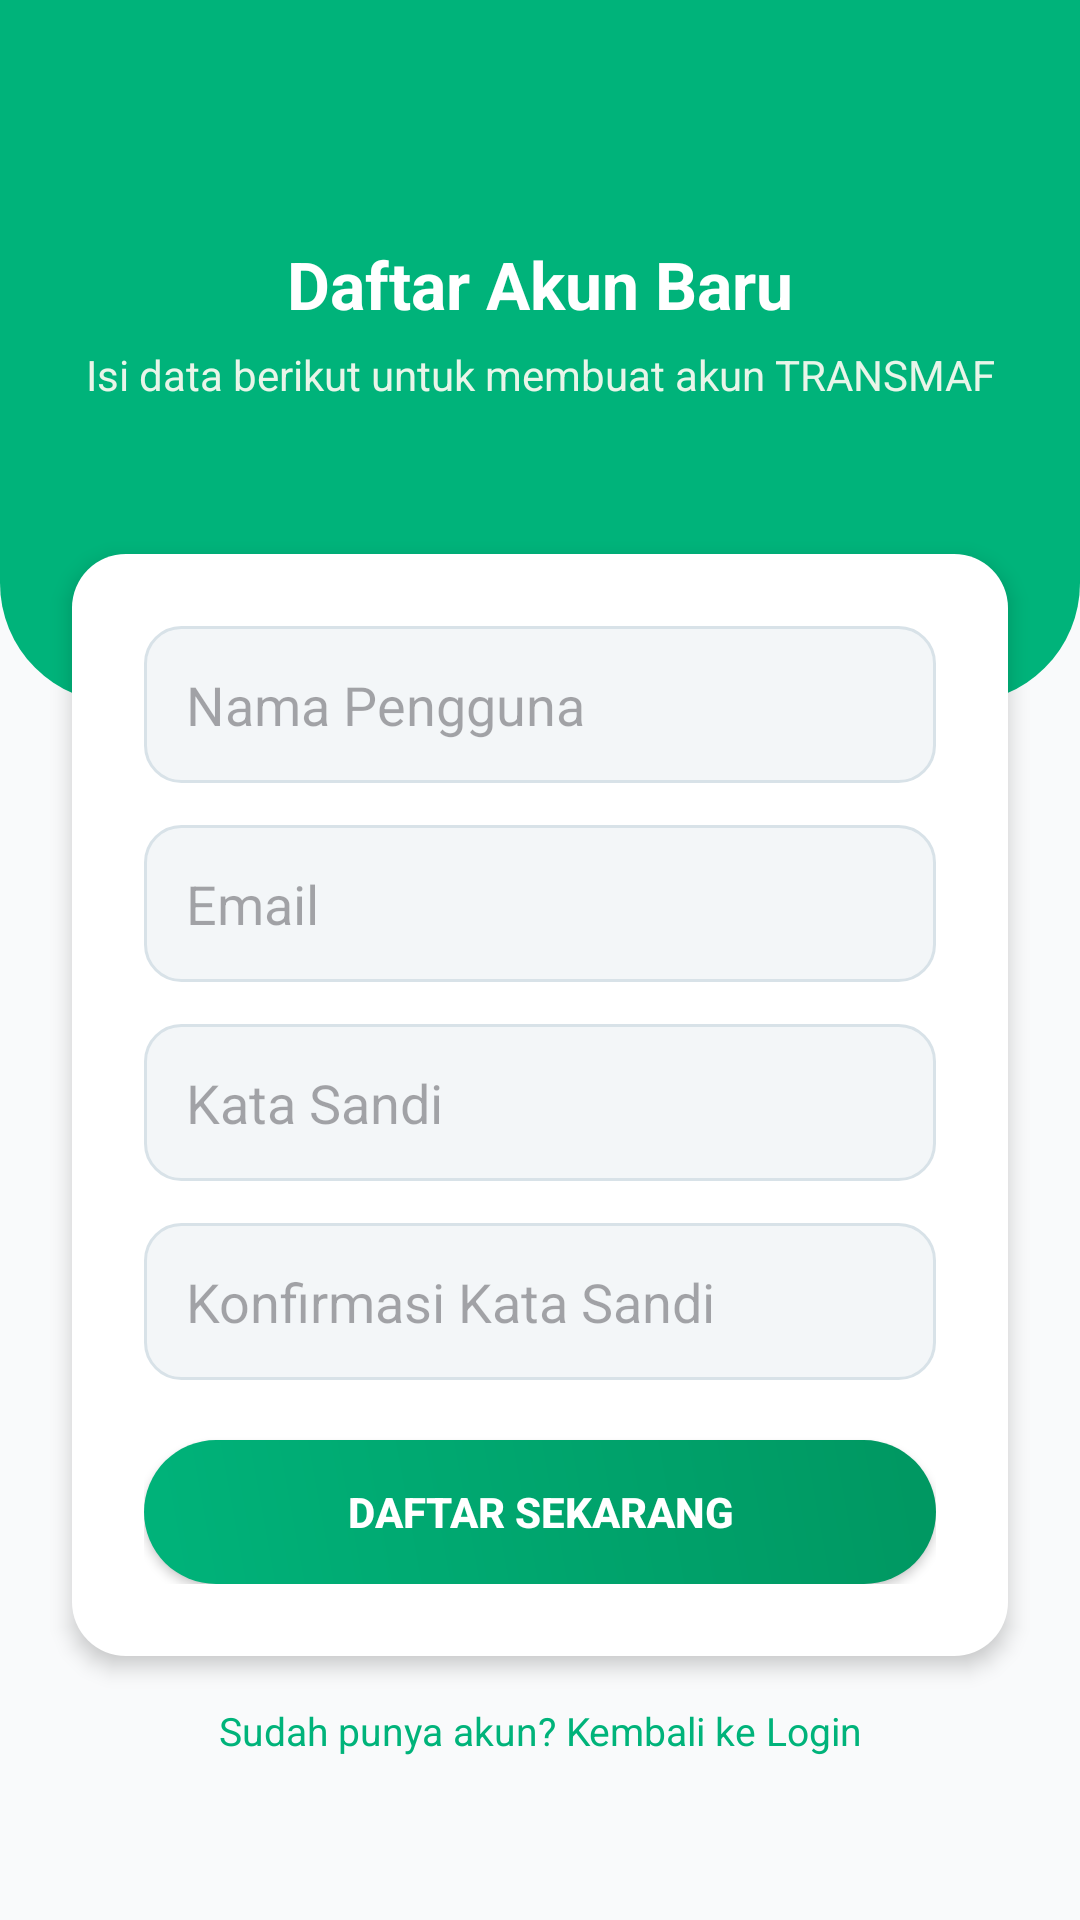

Produce the Android XML layout that renders to this screen, including the resource entries it uses.
<!-- AndroidManifest.xml: application theme Base.Theme.Transmaf -->
<!-- res/layout/activity_register.xml -->
<?xml version="1.0" encoding="utf-8"?>
<ScrollView xmlns:android="http://schemas.android.com/apk/res/android"
    android:layout_width="match_parent"
    android:layout_height="match_parent"
    android:background="#F9FAFB">

    <LinearLayout
        android:orientation="vertical"
        android:layout_width="match_parent"
        android:layout_height="wrap_content"
        android:gravity="center_horizontal">

        
        <LinearLayout
            android:orientation="vertical"
            android:gravity="center"
            android:background="@drawable/header_bg_green"
            android:paddingTop="80dp"
            android:paddingBottom="100dp"
            android:layout_width="match_parent"
            android:layout_height="wrap_content">

            <TextView
                android:text="Daftar Akun Baru"
                android:textColor="#FFFFFF"
                android:textStyle="bold"
                android:textSize="22sp"
                android:gravity="center"
                android:layout_width="match_parent"
                android:layout_height="wrap_content" />

            <TextView
                android:text="Isi data berikut untuk membuat akun TRANSMAF"
                android:textColor="#E8F5E9"
                android:textSize="14sp"
                android:gravity="center"
                android:layout_marginTop="6dp"
                android:layout_width="match_parent"
                android:layout_height="wrap_content" />
        </LinearLayout>

        
        <LinearLayout
            android:orientation="vertical"
            android:padding="24dp"
            android:elevation="4dp"
            android:layout_marginTop="-50dp"
            android:layout_marginHorizontal="24dp"
            android:layout_width="match_parent"
            android:layout_height="wrap_content"
            android:background="@drawable/rounded_card_shadow">

            <EditText
                android:id="@+id/etNewUsername"
                android:hint="Nama Pengguna"
                android:inputType="textPersonName"
                android:background="@drawable/input_field"
                android:padding="14dp"
                android:layout_width="match_parent"
                android:layout_height="wrap_content"
                android:layout_marginBottom="14dp" />

            <EditText
                android:id="@+id/etNewEmail"
                android:hint="Email"
                android:inputType="textEmailAddress"
                android:background="@drawable/input_field"
                android:padding="14dp"
                android:layout_width="match_parent"
                android:layout_height="wrap_content"
                android:layout_marginBottom="14dp" />

            <EditText
                android:id="@+id/etNewPassword"
                android:hint="Kata Sandi"
                android:inputType="textPassword"
                android:background="@drawable/input_field"
                android:padding="14dp"
                android:layout_width="match_parent"
                android:layout_height="wrap_content"
                android:layout_marginBottom="14dp" />

            <EditText
                android:id="@+id/etConfirmPassword"
                android:hint="Konfirmasi Kata Sandi"
                android:inputType="textPassword"
                android:background="@drawable/input_field"
                android:padding="14dp"
                android:layout_width="match_parent"
                android:layout_height="wrap_content" />

            <Button
                android:id="@+id/btnSave"
                android:text="Daftar Sekarang"
                android:background="@drawable/btn_gradient_green"
                android:textColor="#FFFFFF"
                android:textStyle="bold"
                android:layout_marginTop="20dp"
                android:layout_width="match_parent"
                android:layout_height="wrap_content" />
        </LinearLayout>

        
        <TextView
            android:id="@+id/tvBackToLogin"
            android:text="Sudah punya akun? Kembali ke Login"
            android:textColor="#00B37A"
            android:textSize="13sp"
            android:gravity="center"
            android:layout_marginTop="16dp"
            android:layout_width="match_parent"
            android:layout_height="wrap_content" />

    </LinearLayout>
</ScrollView>
<!-- resources referenced by this layout -->
<resources>
  <!-- drawable btn_gradient_green (drawable) -->
  <shape xmlns:android="http://schemas.android.com/apk/res/android" android:shape="rectangle">
      <gradient
          android:startColor="#00B37A"
          android:endColor="#009761"
          android:angle="45"/>
      <corners android:radius="30dp"/>
  </shape>
  <!-- drawable header_bg_green (drawable) -->
  <shape xmlns:android="http://schemas.android.com/apk/res/android">
      <solid android:color="#00B37A" />
      <corners android:bottomLeftRadius="40dp" android:bottomRightRadius="40dp"/>
  </shape>
  <!-- drawable input_field (drawable) -->
  <shape xmlns:android="http://schemas.android.com/apk/res/android">
      <solid android:color="#F3F6F8" />
      <corners android:radius="12dp" />
      <stroke android:width="1dp" android:color="#D8E2E8" />
  </shape>
  <!-- drawable rounded_card_shadow (drawable) -->
  <shape xmlns:android="http://schemas.android.com/apk/res/android">
      <solid android:color="#FFFFFF" />
      <corners android:radius="18dp" />
      <padding android:left="8dp" android:top="8dp" android:right="8dp" android:bottom="8dp" />
  </shape>
  <style name="Base.Theme.Transmaf" parent="Theme.Material3.DayNight.NoActionBar">
          
          
      </style>
</resources>
